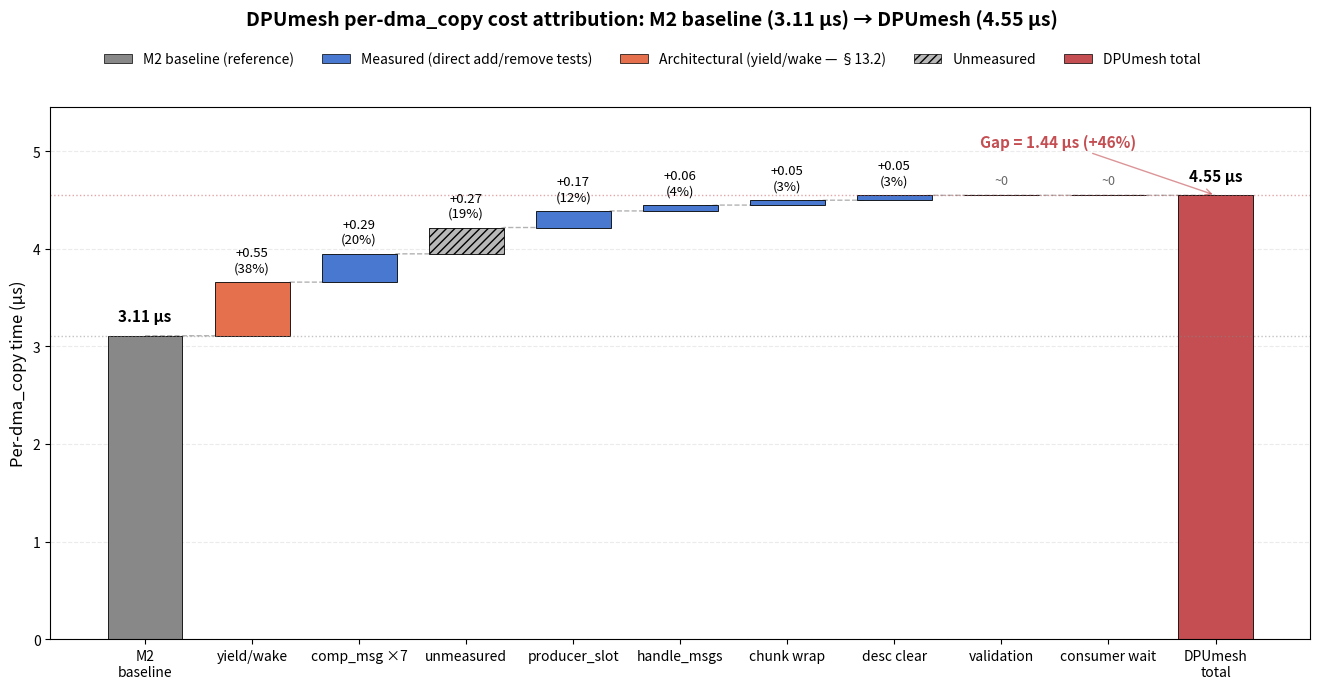

Python code for this plot: (Note: this script raises an exception after producing the figure.)
"""
Plot per-dma_copy attribution: M2 baseline (3.11 us/op) → dpumesh (4.55 us/op).
Generates 3 panels:
  1) Waterfall: how each component stacks from M2 to dpumesh
  2) Horizontal bar: components ranked by cost
  3) Pie: composition of the 1.44 us gap
"""

import matplotlib.pyplot as plt
import numpy as np
from matplotlib.patches import Patch

# ---------------------------------------------------------------------------
# Data (from bench_clean.md §18, all values in microseconds per dma_copy)
# ---------------------------------------------------------------------------
M2_BASELINE = 3.11         # E0 baseline (321,803 dma_copy/s)
DPUMESH_TOTAL = 4.55       # dpumesh measured (220K dma_copy/s)
GAP = DPUMESH_TOTAL - M2_BASELINE  # 1.44 us = 32%

# Components: (short_label, long_label, cost_us, category, evidence)
# category: 'measured', 'arch', 'residual'
components = [
    ("yield/wake",        "Yield/wake architecture",          0.55, "arch",     "§13.2 (M2+yield+wake, -15.2%)"),
    ("comp_msg ×7",       "Larger comp_msg (7 vs 3 fields)",  0.29, "measured", "§11.3 E5 (M2 add, -8.6%)"),
    ("unmeasured",        "Unmeasured",                       0.27, "residual", "unmeasured (residual)"),
    ("producer_slot",     "Per-call ensure_producer_slot",    0.17, "measured", "§11.2 E3 (M2 add, -5.1%)"),
    ("handle_msgs",       "handle_msgs per iter",             0.06, "measured", "§11.3 E6 (M2 add, -2.0%)"),
    ("chunk wrap",        "Chunking loop wrapper",            0.05, "measured", "§11.2 E2 (M2 add, -1.6%)"),
    ("desc clear",        "Desc clear (lossless ctx)",        0.05, "measured", "§11.1 STRIP_DESC_CLEAR"),
    ("validation",        "Validation",                       0.00, "measured", "§11.2 E1 (noise)"),
    ("consumer wait",     "Extra consumer empty wait",        0.00, "measured", "§11.3 E7 (noise)"),
]

# Tuple positions: c[0]=short, c[1]=long, c[2]=cost, c[3]=cat, c[4]=evidence
# Sanity check: components sum to gap
assert abs(sum(c[2] for c in components) - GAP) < 0.01, \
    f"Components sum {sum(c[2] for c in components):.3f} != gap {GAP:.3f}"

COLORS = {
    "baseline": "#888888",   # gray — M2 reference
    "measured": "#4878CF",   # blue — directly attributed via add/remove tests
    "arch":     "#E5704D",   # orange — architectural cost (yield/wake)
    "residual": "#B8B8B8",   # light gray hatch — unmeasured residual
    "total":    "#C44E52",   # red — dpumesh final
}

# ---------------------------------------------------------------------------
# Figure 1: Waterfall (full width) + Pie inset
# ---------------------------------------------------------------------------
fig1, ax_water = plt.subplots(figsize=(14, 7.5))
fig1.subplots_adjust(left=0.07, right=0.97, top=0.84, bottom=0.13)

fig1.suptitle(
    "DPUmesh per-dma_copy cost attribution: M2 baseline (3.11 µs) → DPUmesh (4.55 µs)",
    fontsize=14, fontweight="bold", y=0.97
)

# Order: M2 baseline first, then components largest-first, then dpumesh total
sorted_comp = sorted(components, key=lambda c: -c[2])

labels = ["M2\nbaseline"] + [c[0] for c in sorted_comp] + ["DPUmesh\ntotal"]
values = [M2_BASELINE] + [c[2] for c in sorted_comp] + [DPUMESH_TOTAL]
n = len(labels)

# Cumulative bottoms for waterfall
bottoms = [0]
running = M2_BASELINE
for c in sorted_comp:
    bottoms.append(running)
    running += c[2]
bottoms.append(0)

colors = [COLORS["baseline"]]
for c in sorted_comp:
    colors.append(COLORS[c[3]])
colors.append(COLORS["total"])

bars = ax_water.bar(range(n), values, bottom=bottoms, color=colors,
                    edgecolor="black", linewidth=0.6, width=0.7)

# Hatch residual bar
for i, c in enumerate(sorted_comp, start=1):
    if c[3] == "residual":
        bars[i].set_hatch("////")

# Value labels above each bar
for i, (b, v, btm) in enumerate(zip(bars, values, bottoms)):
    if i == 0 or i == n - 1:
        ax_water.text(i, v + btm + 0.12, f"{v:.2f} µs",
                      ha="center", va="bottom", fontsize=11, fontweight="bold")
    else:
        if v > 0:
            pct = 100 * v / GAP
            ax_water.text(i, v + btm + 0.08,
                          f"+{v:.2f}\n({pct:.0f}%)",
                          ha="center", va="bottom", fontsize=9.5)
        else:
            ax_water.text(i, btm + 0.08, "~0", ha="center", va="bottom",
                          fontsize=9, style="italic", color="#666")

# Dotted connectors showing cumulative line
cumul_x, cumul_y = [0], [M2_BASELINE]
running = M2_BASELINE
for i, c in enumerate(sorted_comp, start=1):
    cumul_x.append(i - 0.35); cumul_y.append(running)
    cumul_x.append(i + 0.35); cumul_y.append(running + c[2])
    running += c[2]
cumul_x.append(n - 1); cumul_y.append(DPUMESH_TOTAL)
ax_water.plot(cumul_x, cumul_y, "k--", alpha=0.3, linewidth=1, zorder=0)

# Horizontal reference lines
ax_water.axhline(M2_BASELINE, color=COLORS["baseline"], linestyle=":", alpha=0.5,
                  linewidth=1)
ax_water.axhline(DPUMESH_TOTAL, color=COLORS["total"], linestyle=":", alpha=0.5,
                  linewidth=1)

ax_water.set_xticks(range(n))
ax_water.set_xticklabels(labels, fontsize=10, rotation=0)
ax_water.set_ylabel("Per-dma_copy time (µs)", fontsize=12)
ax_water.set_ylim(0, DPUMESH_TOTAL * 1.20)
ax_water.grid(axis="y", alpha=0.25, linestyle="--")
ax_water.set_axisbelow(True)

# Gap callout
ax_water.annotate(
    f"Gap = {GAP:.2f} µs (+{100*GAP/M2_BASELINE:.0f}%)",
    xy=(n - 1, DPUMESH_TOTAL), xytext=(n - 3.2, DPUMESH_TOTAL + 0.5),
    fontsize=11, fontweight="bold", color=COLORS["total"],
    arrowprops=dict(arrowstyle="->", color=COLORS["total"], alpha=0.6),
)

# Legend
legend_handles = [
    Patch(facecolor=COLORS["baseline"], edgecolor="black", linewidth=0.5,
          label="M2 baseline (reference)"),
    Patch(facecolor=COLORS["measured"], edgecolor="black", linewidth=0.5,
          label="Measured (direct add/remove tests)"),
    Patch(facecolor=COLORS["arch"], edgecolor="black", linewidth=0.5,
          label="Architectural (yield/wake — §13.2)"),
    Patch(facecolor=COLORS["residual"], edgecolor="black", linewidth=0.5,
          hatch="////", label="Unmeasured"),
    Patch(facecolor=COLORS["total"], edgecolor="black", linewidth=0.5,
          label="DPUmesh total"),
]
fig1.legend(handles=legend_handles, loc="upper center", fontsize=10,
             ncol=5, frameon=False, bbox_to_anchor=(0.5, 0.93))

out1 = "/home/jukebox/thrift_dma_copy/thrift_dpumesh_extended/bench/attribution_waterfall.png"
plt.savefig(out1, dpi=150, bbox_inches="tight")
print(f"Saved: {out1}")
plt.close(fig1)

# ---------------------------------------------------------------------------
# Figure 2: Horizontal bar with evidence + pie composition
# ---------------------------------------------------------------------------
fig2 = plt.figure(figsize=(20, 9))
gs2 = fig2.add_gridspec(1, 2, width_ratios=[3.0, 1.1],
                          wspace=0.20, left=0.20, right=0.97,
                          top=0.92, bottom=0.10)
ax_bar = fig2.add_subplot(gs2[0, 0])
ax_pie = fig2.add_subplot(gs2[0, 1])

fig2.suptitle("Component ranking & gap composition",
              fontsize=14, fontweight="bold", y=0.96)

# --- Horizontal bar
sorted_asc = sorted(components, key=lambda c: c[2])
labels_h = [c[1] for c in sorted_asc]
costs_h = [c[2] for c in sorted_asc]
colors_h = [COLORS[c[3]] for c in sorted_asc]
evidence_h = [c[4] for c in sorted_asc]

bars_h = ax_bar.barh(range(len(sorted_asc)), costs_h, color=colors_h,
                      edgecolor="black", linewidth=0.6, height=0.7)
for i, c in enumerate(sorted_asc):
    if c[3] == "residual":
        bars_h[i].set_hatch("////")

for i, (bar, cost, ev) in enumerate(zip(bars_h, costs_h, evidence_h)):
    width = bar.get_width()
    if cost > 0:
        ax_bar.text(width + 0.008, i, f"{cost:.2f} µs",
                    va="center", ha="left",
                    fontsize=12, fontweight="bold")
        ax_bar.text(width + 0.10, i, ev,
                    va="center", ha="left",
                    fontsize=10, color="#555", style="italic")
    else:
        ax_bar.text(0.005, i, "~0 µs", va="center", ha="left",
                    fontsize=11, color="#666", style="italic")
        ax_bar.text(0.07, i, ev, va="center", ha="left",
                    fontsize=10, color="#555", style="italic")

ax_bar.set_yticks(range(len(sorted_asc)))
ax_bar.set_yticklabels(labels_h, fontsize=12)
ax_bar.set_xlabel("Per-dma_copy cost (µs)", fontsize=12)
ax_bar.set_xlim(0, max(costs_h) * 1.95)
ax_bar.grid(axis="x", alpha=0.25, linestyle="--")
ax_bar.set_axisbelow(True)
ax_bar.axvline(GAP, color=COLORS["total"], linestyle=":", alpha=0.4, linewidth=1)
ax_bar.text(GAP + 0.008, -0.75, f"total gap = {GAP:.2f} µs",
             color=COLORS["total"], fontsize=10, fontweight="bold")
ax_bar.set_title("Components ranked by cost", fontsize=13, pad=8)
ax_bar.tick_params(axis="x", labelsize=10)

# --- Pie
cat_totals = {"measured": 0, "arch": 0, "residual": 0}
for c in components:
    cat_totals[c[3]] += c[2]

cat_labels = [
    f"Measured\n{cat_totals['measured']:.2f} µs",
    f"Architectural\n{cat_totals['arch']:.2f} µs",
    f"Unmeasured\n{cat_totals['residual']:.2f} µs",
]
cat_values = [cat_totals["measured"], cat_totals["arch"], cat_totals["residual"]]
cat_colors = [COLORS["measured"], COLORS["arch"], COLORS["residual"]]

wedges, texts, autotexts = ax_pie.pie(
    cat_values, labels=cat_labels, colors=cat_colors,
    autopct=lambda p: f"{p:.0f}%",
    startangle=90, counterclock=False,
    wedgeprops=dict(edgecolor="white", linewidth=1.5),
    textprops=dict(fontsize=12),
)
for at in autotexts:
    at.set_fontsize(13)
    at.set_fontweight("bold")
    at.set_color("white")
wedges[2].set_hatch("////")
ax_pie.set_title(f"Gap composition\n(total {GAP:.2f} µs = 32% of M2)",
                  fontsize=13, pad=8)

out2 = "/home/jukebox/thrift_dma_copy/thrift_dpumesh_extended/bench/attribution_ranking.png"
plt.savefig(out2, dpi=150, bbox_inches="tight")
print(f"Saved: {out2}")
plt.close(fig2)

# ---------------------------------------------------------------------------
# Figure 3: Per-component latency reduction (horizontal bar)
# ---------------------------------------------------------------------------
fig3, ax_t = plt.subplots(figsize=(11, 5.5))
fig3.subplots_adjust(left=0.30, right=0.96, top=0.88, bottom=0.16)

labels_t = [c[1] for c in sorted_asc]
costs_t = [c[2] for c in sorted_asc]
colors_t = [COLORS[c[3]] for c in sorted_asc]

bars_t = ax_t.barh(range(len(sorted_asc)), costs_t, color=colors_t,
                    edgecolor="black", linewidth=0.5, height=0.7)
for i, c in enumerate(sorted_asc):
    if c[3] == "residual":
        bars_t[i].set_hatch("////")

for i, (bar, cost) in enumerate(zip(bars_t, costs_t)):
    if cost > 0:
        ax_t.text(bar.get_width() + 0.005, i, f"−{cost:.2f} µs",
                  va="center", ha="left", fontsize=10, fontweight="bold")
    else:
        ax_t.text(0.003, i, "~0 µs (noise)", va="center", ha="left",
                  fontsize=9.5, color="#666", style="italic")

ax_t.set_yticks(range(len(sorted_asc)))
ax_t.set_yticklabels(labels_t, fontsize=10)
ax_t.set_xlabel(
    "Potential latency reduction if removed (µs)\n"
    "current DPUmesh = 4.55 µs  →  M2 baseline = 3.11 µs (floor)",
    fontsize=10.5
)
ax_t.set_title("Component impact on per-dma_copy latency", fontsize=12.5, pad=8,
                fontweight="bold")
ax_t.grid(axis="x", alpha=0.25, linestyle="--")
ax_t.set_axisbelow(True)
ax_t.set_xlim(0, max(costs_t) * 1.45)

out3 = "/home/jukebox/thrift_dma_copy/thrift_dpumesh_extended/bench/attribution_latency.png"
plt.savefig(out3, dpi=150, bbox_inches="tight")
print(f"Saved: {out3}")
plt.close(fig3)
